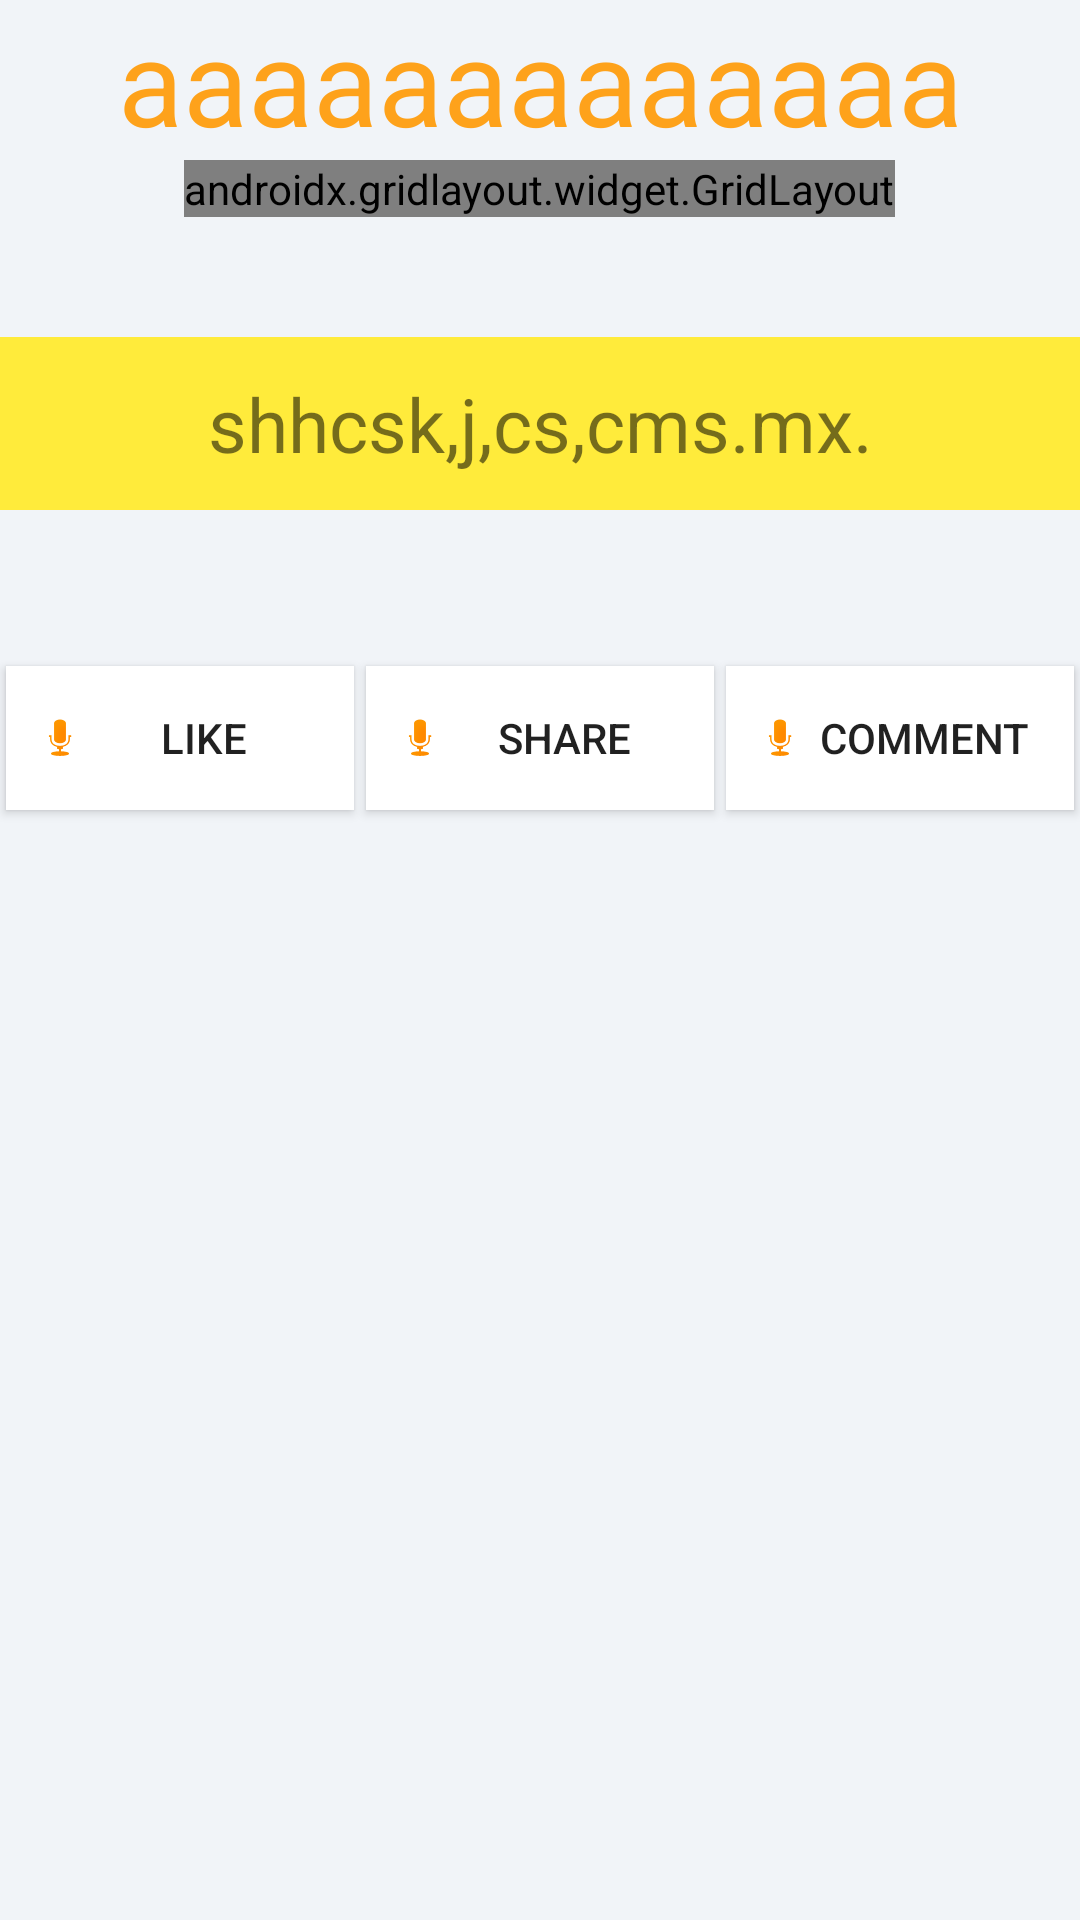

This screen was rendered from an Android layout file. Write that file and the resources it references.
<!-- AndroidManifest.xml: application theme Theme.MaterialComponents.Light -->
<!-- res/layout/activity_gridz.xml -->
<?xml version="1.0" encoding="utf-8"?>
<RelativeLayout xmlns:android="http://schemas.android.com/apk/res/android"
    xmlns:app="http://schemas.android.com/apk/res-auto"
    xmlns:tools="http://schemas.android.com/tools"
    android:layout_width="match_parent"
    android:layout_height="match_parent"
    android:background="#f1f4f8"
android:layout_margin="15dp"
    tools:context=".GridzActivity">

    <TextView

        android:id="@+id/gridvie_tv_maintitle"
        android:layout_width="wrap_content"
        android:layout_height="wrap_content"
        android:layout_alignParentStart="true"
        android:layout_alignParentTop="true"
        android:layout_alignParentEnd="true"
        android:gravity="center"
        android:text="aaaaaaaaaaaaa"
        android:textColor="@color/orange"

        android:textSize="40sp" />

    <androidx.gridlayout.widget.GridLayout
        android:id="@+id/Gv"
        android:layout_width="wrap_content"
        android:layout_height="wrap_content"
        android:layout_below="@id/gridvie_tv_maintitle"
        app:columnCount="4"
        android:layout_centerHorizontal="true"
app:rowCount="5"
        >
<ImageView
    android:id="@+id/Imgv1"
    android:background="@drawable/ic_round_directions_bike_24"
    android:layout_width="50dp"
    android:layout_height="50dp"
    app:layout_rowSpan="2"
    app:layout_columnWeight="1"
     app:layout_rowWeight="1"
android:foregroundTint="@color/green"
    />

        <Button
android:layout_height="20dp"
            app:layout_columnWeight="1"
            app:layout_rowWeight="1"
            android:text="bbbbbb"
            app:layout_column="0"
            app:layout_row="4"
          android:layout_marginTop="1dp"

            />


        <TextView
            android:id="@+id/gridvie_tv_item1"
            android:layout_width="wrap_content"
            android:layout_height="wrap_content"
           app:layout_row="0"
            android:text="followes"
            android:gravity="center"
            android:textSize="20sp"
            app:layout_columnWeight="1"
            app:layout_rowWeight="1"
              />

        <TextView
            android:id="@+id/gridvie_tv_item2"
            android:layout_width="wrap_content"
            android:layout_height="wrap_content"
              android:text="100"

            android:gravity="center"
            app:layout_columnSpan="2"
            android:textSize="20sp"
            app:layout_columnWeight="1"
            app:layout_rowWeight="1"/>


        <TextView
            android:id="@+id/gridvie_tv_item3"
            android:layout_width="wrap_content"
            android:layout_height="wrap_content"
            app:layout_columnWeight="1"
            app:layout_rowWeight="1"

            android:text="post"

            android:layout_marginStart="20dp"
            android:textSize="20sp" />

        <TextView
            android:id="@+id/gridvie_tv_item433"
            android:layout_width="wrap_content"
            android:layout_height="wrap_content"
            app:layout_columnWeight="1"
            app:layout_rowWeight="1"
            android:text="100"



            android:gravity="center"
            android:textSize="20sp"
            />

        <TextView
            android:id="@+id/gridvie_tv_item5"
            android:layout_width="wrap_content"
            android:layout_height="wrap_content"
            app:layout_columnWeight="1"
            app:layout_rowWeight="1"
            android:gravity="center"

            android:text="dfsgvfgsfgwsv"
            android:layout_marginTop="10dp"
             app:layout_row="4"
            app:layout_column="1"
            app:layout_columnSpan="2"
            android:textSize="20sp"
           />

    </androidx.gridlayout.widget.GridLayout>

    <TextView
        android:id="@+id/tv10"
        android:layout_width="wrap_content"
        android:layout_height="wrap_content"
        android:layout_below="@id/Gv"
        android:layout_alignParentStart="true"
        android:layout_alignParentEnd="true"
        android:layout_marginTop="40dp"
        android:background="@color/yellow"
        android:gravity="center"
        android:padding="12dp"
        android:text="shhcsk,j,cs,cms.mx."
        android:textSize="25sp" />
<LinearLayout
    android:layout_width="match_parent"
    android:layout_height="match_parent"
    android:layout_below="@id/tv10"
    android:layout_centerHorizontal="true"
android:layout_marginTop="50dp"
    >



    <androidx.appcompat.widget.AppCompatButton
        android:id="@+id/continuar_anonimo_button"
        android:layout_width="match_parent"
        android:layout_height="wrap_content"
         android:layout_weight="1"
         android:gravity="center"
        app:backgroundTint="@color/white"
        android:background="@color/white"
        android:text="Like"
        android:padding="10dp"
        android:layout_margin="2dp"
         android:drawableStart="@android:drawable/presence_audio_away"
         />
    <androidx.appcompat.widget.AppCompatButton
        android:id="@+id/continuar_anonimo_button1"
        android:layout_width="match_parent"
        android:layout_height="wrap_content"
        android:layout_weight="1"
        android:gravity="center"
        app:backgroundTint="@color/white"
        android:background="@color/yellow"
        android:text="Share"
        android:padding="10dp"
        android:layout_margin="2dp"
        android:drawableStart="@android:drawable/presence_audio_away"
        />

    <androidx.appcompat.widget.AppCompatButton
        android:id="@+id/continuar_anonimo_button2"
        android:layout_width="match_parent"
        android:layout_height="wrap_content"
        android:layout_weight="1"
        android:gravity="center"
        app:backgroundTint="@color/white"
        android:background="@color/yellow"
        android:text="Comment"
        android:padding="10dp"
        android:layout_margin="2dp"
        android:drawableStart="@android:drawable/presence_audio_away"
        />
</LinearLayout>

    
</RelativeLayout>
<!-- resources referenced by this layout -->
<resources>
  <color name="green">#2EB333</color>
  <color name="orange">#E4FF9800</color>
  <color name="white">#FFFFFFFF</color>
  <color name="yellow">#FFEB3B</color>
  <!-- drawable ic_round_directions_bike_24 (drawable) -->
  <vector xmlns:android="http://schemas.android.com/apk/res/android"
      android:width="24dp"
      android:height="24dp"
      android:viewportWidth="24"
      android:viewportHeight="24"
      android:tint="?attr/colorControlNormal">
    <path
        android:fillColor="#FFEB3B"
        android:pathData="M15.5,5.5c1.1,0 2,-0.9 2,-2s-0.9,-2 -2,-2 -2,0.9 -2,2 0.9,2 2,2zM5,12c-2.8,0 -5,2.2 -5,5s2.2,5 5,5 5,-2.2 5,-5 -2.2,-5 -5,-5zM5,20.5c-1.9,0 -3.5,-1.6 -3.5,-3.5s1.6,-3.5 3.5,-3.5 3.5,1.6 3.5,3.5 -1.6,3.5 -3.5,3.5zM10.8,10.5l2.4,-2.4 0.8,0.8c1.06,1.06 2.38,1.78 3.96,2.02 0.6,0.09 1.14,-0.39 1.14,-1 0,-0.49 -0.37,-0.91 -0.85,-0.99 -1.11,-0.18 -2.02,-0.71 -2.75,-1.43l-1.9,-1.9c-0.5,-0.4 -1,-0.6 -1.6,-0.6s-1.1,0.2 -1.4,0.6L7.8,8.4c-0.4,0.4 -0.6,0.9 -0.6,1.4 0,0.6 0.2,1.1 0.6,1.4L11,14v4c0,0.55 0.45,1 1,1s1,-0.45 1,-1v-4.4c0,-0.52 -0.2,-1.01 -0.55,-1.38L10.8,10.5zM19,12c-2.8,0 -5,2.2 -5,5s2.2,5 5,5 5,-2.2 5,-5 -2.2,-5 -5,-5zM19,20.5c-1.9,0 -3.5,-1.6 -3.5,-3.5s1.6,-3.5 3.5,-3.5 3.5,1.6 3.5,3.5 -1.6,3.5 -3.5,3.5z"/>
  </vector>
</resources>
